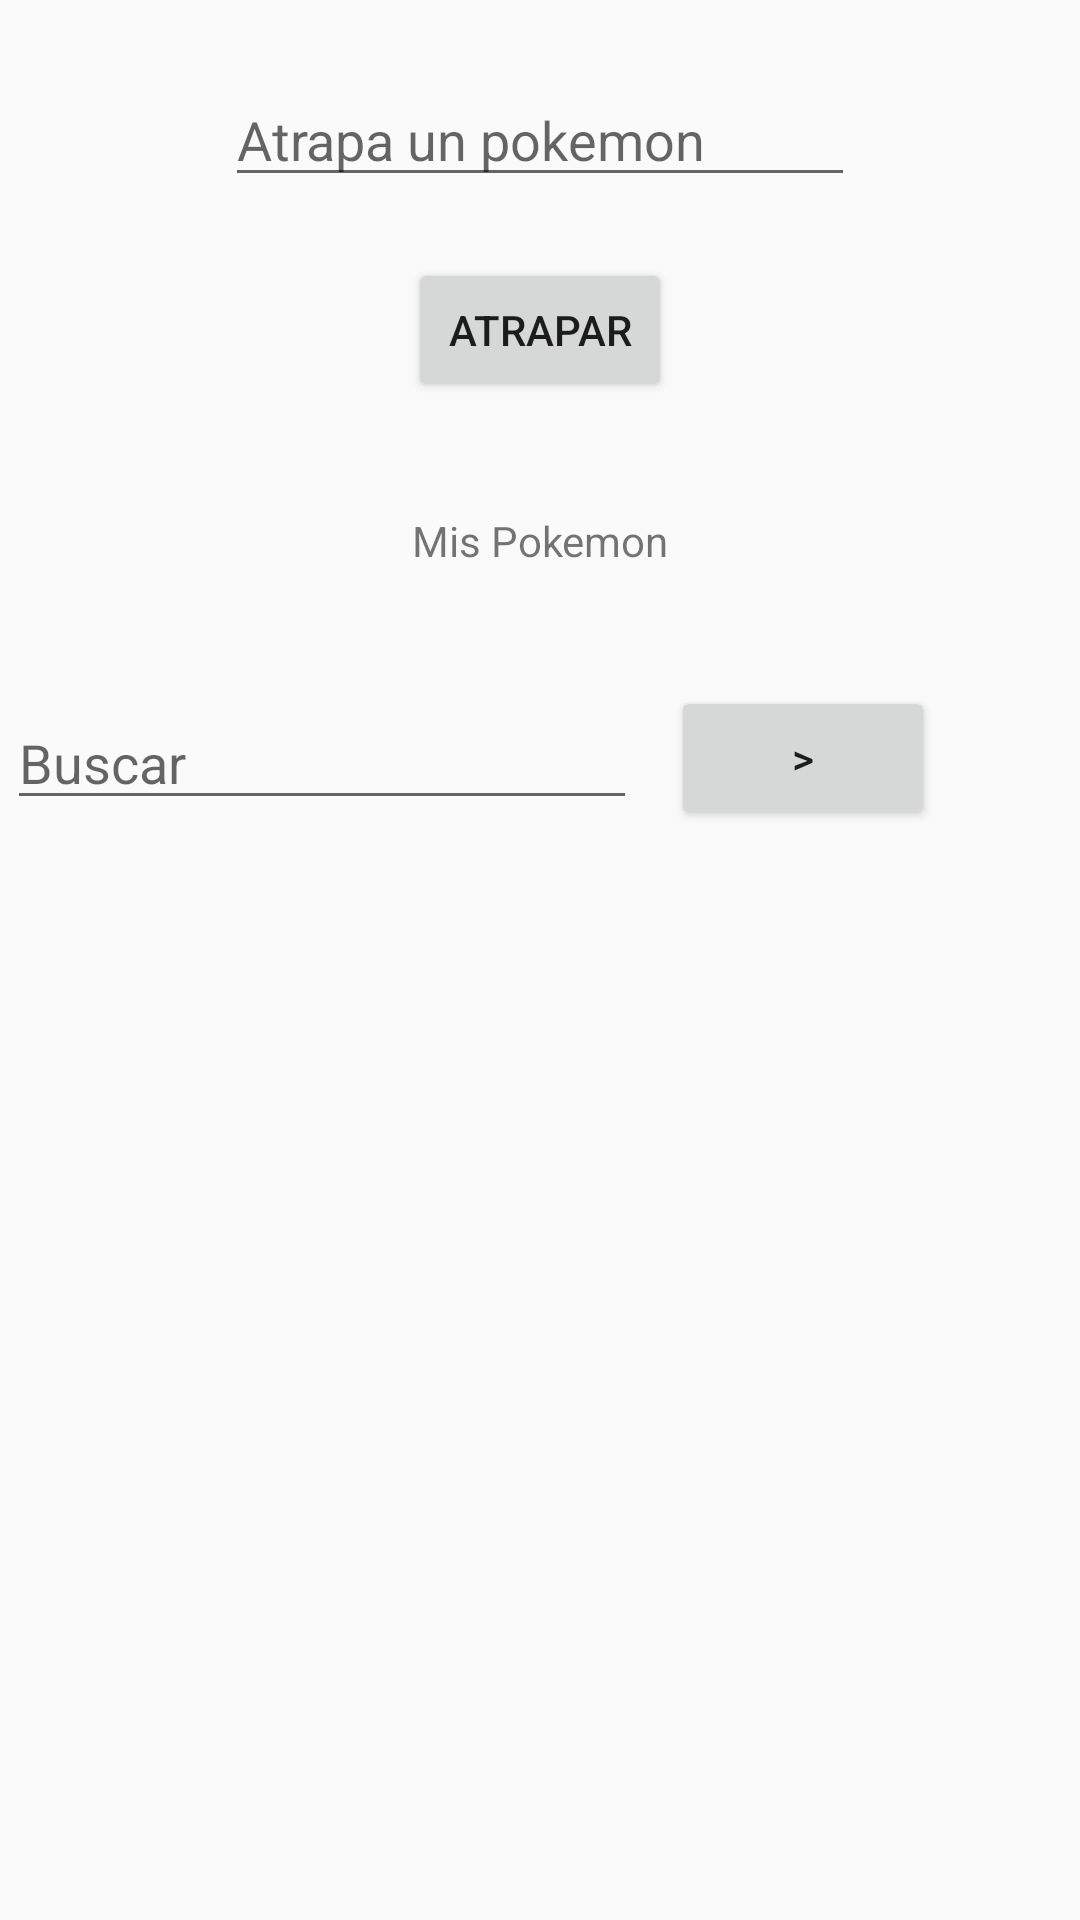

Write the Android layout XML for this screen, with the resource values it uses.
<!-- AndroidManifest.xml: application theme Theme.Reto2 -->
<!-- res/layout/activity_catchpoke.xml -->
<?xml version="1.0" encoding="utf-8"?>
<androidx.constraintlayout.widget.ConstraintLayout xmlns:android="http://schemas.android.com/apk/res/android"
    xmlns:app="http://schemas.android.com/apk/res-auto"
    android:layout_width="match_parent"
    android:layout_height="match_parent"
    xmlns:tools="http://schemas.android.com/tools"
    tools:context=".CatchPokeActivity">


    <EditText
        android:id="@+id/catchPokeET"
        android:layout_width="wrap_content"
        android:layout_height="wrap_content"
        android:layout_marginBottom="270dp"
        android:ems="10"
        android:freezesText="false"
        android:hint="Atrapa un pokemon"
        android:inputType="textPersonName"
        app:layout_constraintBottom_toTopOf="@+id/recyclerView"
        app:layout_constraintEnd_toEndOf="parent"
        app:layout_constraintStart_toStartOf="parent"
        app:layout_constraintTop_toTopOf="parent" />

    <Button
        android:id="@+id/catchPokeBtn"
        android:layout_width="wrap_content"
        android:layout_height="wrap_content"
        android:layout_marginBottom="140dp"
        android:text="Atrapar"
        app:layout_constraintBottom_toTopOf="@+id/recyclerView"
        app:layout_constraintEnd_toEndOf="parent"
        app:layout_constraintStart_toStartOf="parent"
        app:layout_constraintTop_toTopOf="parent" />

    <TextView
        android:id="@+id/textView"
        android:layout_width="wrap_content"
        android:layout_height="wrap_content"
        android:text="Mis Pokemon"
        app:layout_constraintBottom_toTopOf="@+id/recyclerView"
        app:layout_constraintEnd_toEndOf="parent"
        app:layout_constraintStart_toStartOf="parent"
        app:layout_constraintTop_toTopOf="parent" />

    <EditText
        android:id="@+id/searchPokeET"
        android:layout_width="wrap_content"
        android:layout_height="wrap_content"
        android:layout_marginTop="145dp"
        android:layout_marginEnd="145dp"
        android:ems="10"
        android:hint="Buscar"
        android:inputType="textPersonName"
        app:layout_constraintBottom_toTopOf="@+id/recyclerView"
        app:layout_constraintEnd_toEndOf="parent"
        app:layout_constraintHorizontal_bias="0.446"
        app:layout_constraintStart_toStartOf="parent"
        app:layout_constraintTop_toTopOf="parent" />

    <Button
        android:id="@+id/searchPokeBtn"
        android:layout_width="wrap_content"
        android:layout_height="wrap_content"
        android:layout_marginStart="175dp"
        android:layout_marginTop="145dp"
        android:text=">"
        app:layout_constraintBottom_toTopOf="@+id/recyclerView"
        app:layout_constraintEnd_toEndOf="parent"
        app:layout_constraintStart_toStartOf="parent"
        app:layout_constraintTop_toTopOf="parent" />

    <androidx.recyclerview.widget.RecyclerView
        android:id="@+id/recyclerView"
        android:layout_width="match_parent"
        android:layout_height="match_parent"
        android:layout_marginTop="360dp"
        android:onClick="onClick"
        app:layout_constraintTop_toTopOf="parent"
        tools:layout_editor_absoluteX="71dp" />

</androidx.constraintlayout.widget.ConstraintLayout>
<!-- resources referenced by this layout -->
<resources>
  <style name="Theme.Reto2" parent="Theme.AppCompat.Light.DarkActionBar">
          
          <item name="colorPrimary">@color/colorPrimary</item>
          <item name="colorPrimaryDark">@color/colorPrimaryDark</item>
          <item name="colorAccent">@color/colorAccent</item>
      </style>
  <!-- not gathered from this repository: default colours our renderer supplied (Android Studio template values) -->
  <color name="colorPrimary">#FF6200EE</color>
  <color name="colorPrimaryDark">#FF3700B3</color>
  <color name="colorAccent">#FF03DAC5</color>
</resources>
